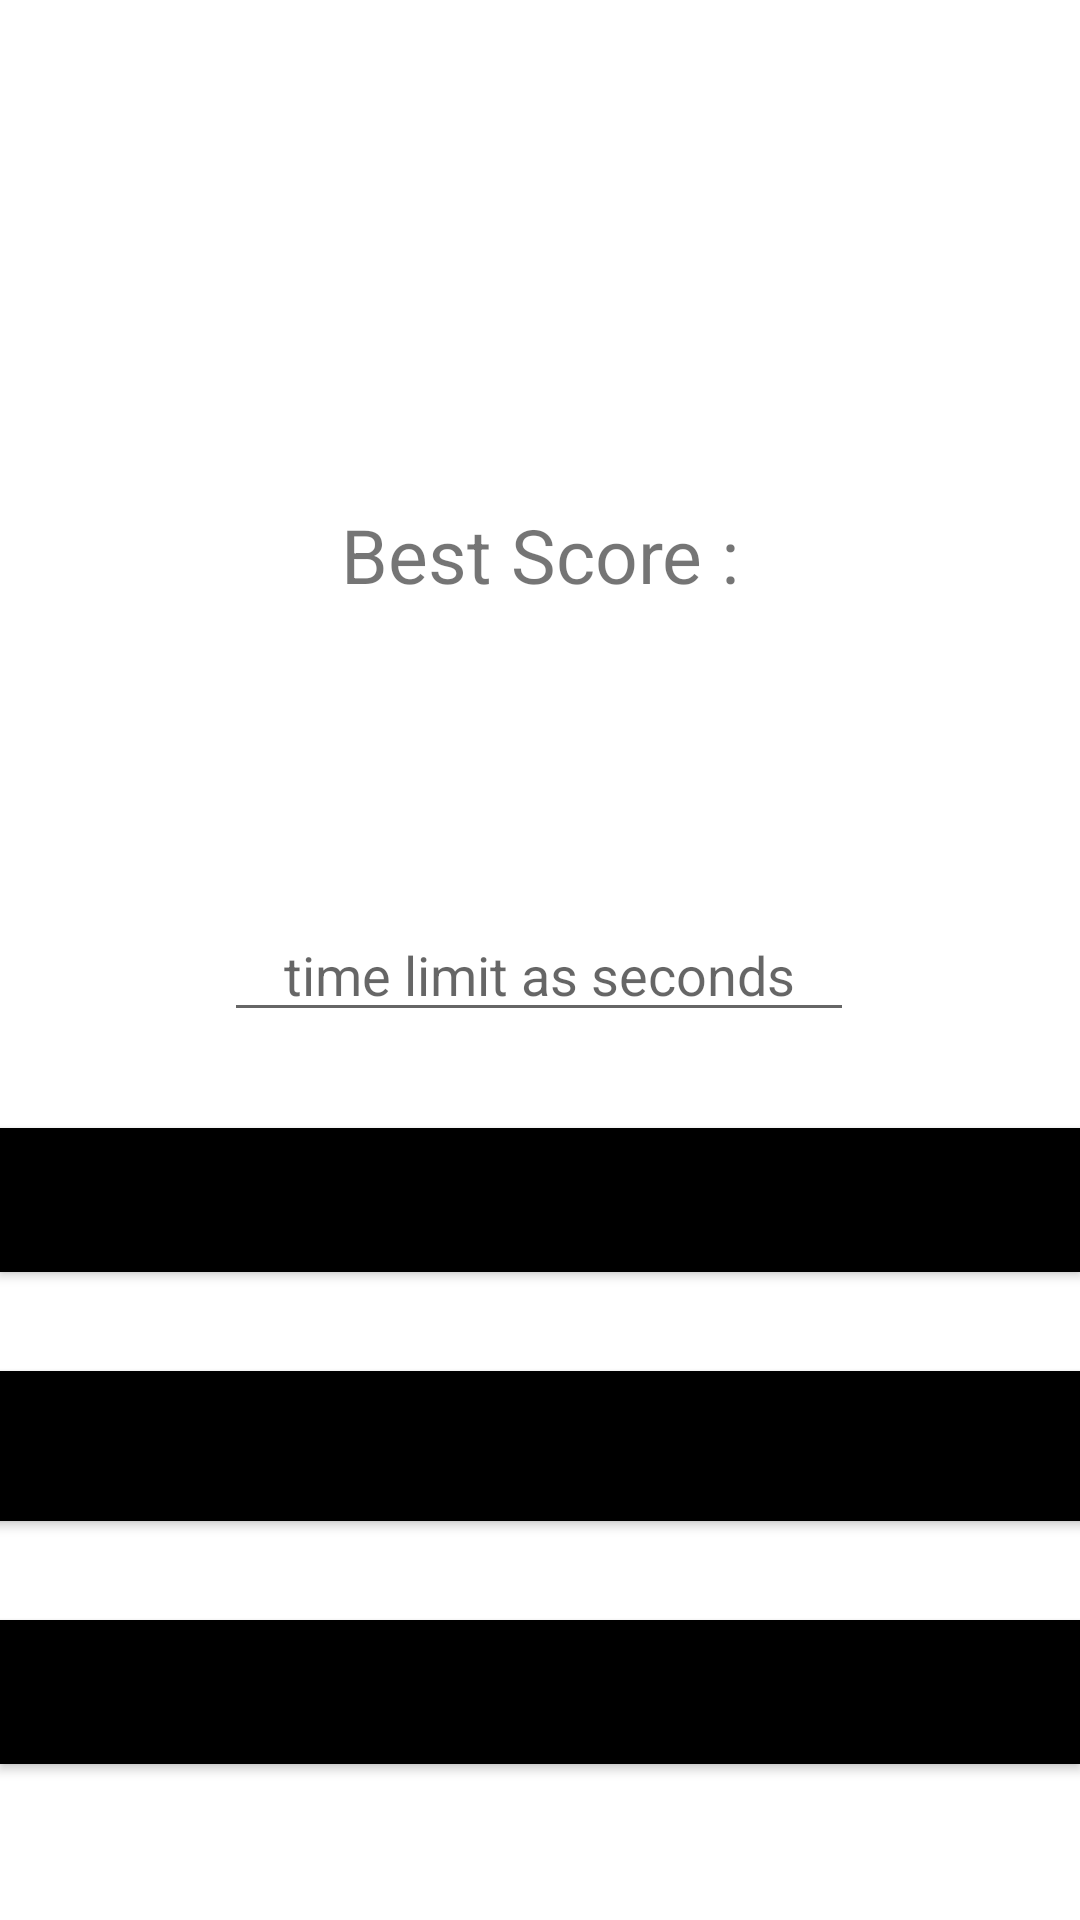

Write the Android layout XML for this screen, with the resource values it uses.
<!-- AndroidManifest.xml: application theme Theme.CatchThePolitician -->
<!-- res/layout/activity_main.xml -->
<?xml version="1.0" encoding="utf-8"?>
<androidx.constraintlayout.widget.ConstraintLayout xmlns:android="http://schemas.android.com/apk/res/android"
    xmlns:app="http://schemas.android.com/apk/res-auto"
    xmlns:tools="http://schemas.android.com/tools"
    android:layout_width="match_parent"
    android:layout_height="match_parent"
    tools:context=".MainActivity">

    <Button
        android:id="@+id/button2"
        android:layout_width="match_parent"
        android:layout_height="wrap_content"
        android:layout_marginBottom="216dp"
        android:background="@color/black"
        android:onClick="startGame"
        android:text="start wıth random"
        app:layout_constraintBottom_toBottomOf="parent"
        app:layout_constraintEnd_toEndOf="parent"
        app:layout_constraintStart_toStartOf="parent" />

    <TextView
        android:id="@+id/bestScoreView"
        android:layout_width="match_parent"
        android:layout_height="wrap_content"
        android:layout_marginTop="168dp"

        android:text="Best Score :"
        android:textAlignment="center"
        android:textSize="25sp"

        app:layout_constraintEnd_toEndOf="parent"
        app:layout_constraintHorizontal_bias="1.0"
        app:layout_constraintStart_toStartOf="parent"
        app:layout_constraintTop_toTopOf="parent" />

    <EditText
        android:id="@+id/editTextMain"
        android:layout_width="wrap_content"
        android:layout_height="wrap_content"
        android:layout_marginBottom="32dp"
        android:ems="10"
        android:hint="time limit as seconds"
        android:inputType="text"
        android:textAlignment="center"
        app:layout_constraintBottom_toTopOf="@+id/button2"
        app:layout_constraintEnd_toEndOf="parent"
        app:layout_constraintHorizontal_bias="0.497"
        app:layout_constraintStart_toStartOf="parent" />

    <Button
        android:id="@+id/button3"
        android:layout_width="match_parent"
        android:layout_height="wrap_content"
        android:layout_marginBottom="52dp"
        android:background="@color/black"
        android:onClick="resetScore"
        android:text="reset score"
        app:layout_constraintBottom_toBottomOf="parent"
        app:layout_constraintEnd_toEndOf="parent"
        app:layout_constraintHorizontal_bias="1.0"
        app:layout_constraintStart_toStartOf="parent" />

    <Button
        android:id="@+id/button4"
        android:layout_width="414dp"
        android:layout_height="50dp"
        android:text="select a polıtıcıan"
        android:background="@color/black"
        android:onClick="selectPolitician"
        app:layout_constraintBottom_toTopOf="@+id/button3"
        app:layout_constraintEnd_toEndOf="parent"
        app:layout_constraintStart_toStartOf="parent"
        app:layout_constraintTop_toBottomOf="@+id/button2" />

</androidx.constraintlayout.widget.ConstraintLayout>
<!-- resources referenced by this layout -->
<resources>
  <style name="Theme.CatchThePolitician" parent="Theme.MaterialComponents.DayNight.DarkActionBar">
          
          <item name="colorPrimary">@color/purple_500</item>
          <item name="colorPrimaryVariant">@color/purple_700</item>
          <item name="colorOnPrimary">@color/white</item>
          
          <item name="colorSecondary">@color/teal_200</item>
          <item name="colorSecondaryVariant">@color/teal_700</item>
          <item name="colorOnSecondary">@color/black</item>
          
          <item name="android:statusBarColor" tools:targetApi="l">?attr/colorPrimaryVariant</item>
          
      </style>
  <!-- not gathered from this repository: default colours our renderer supplied (Android Studio template values) -->
  <color name="purple_500">#FF6200EE</color>
  <color name="purple_700">#FF3700B3</color>
  <color name="teal_200">#FF03DAC5</color>
  <color name="teal_700">#FF018786</color>
  <color name="black">#FF000000</color>
  <color name="white">#FFFFFFFF</color>
</resources>
